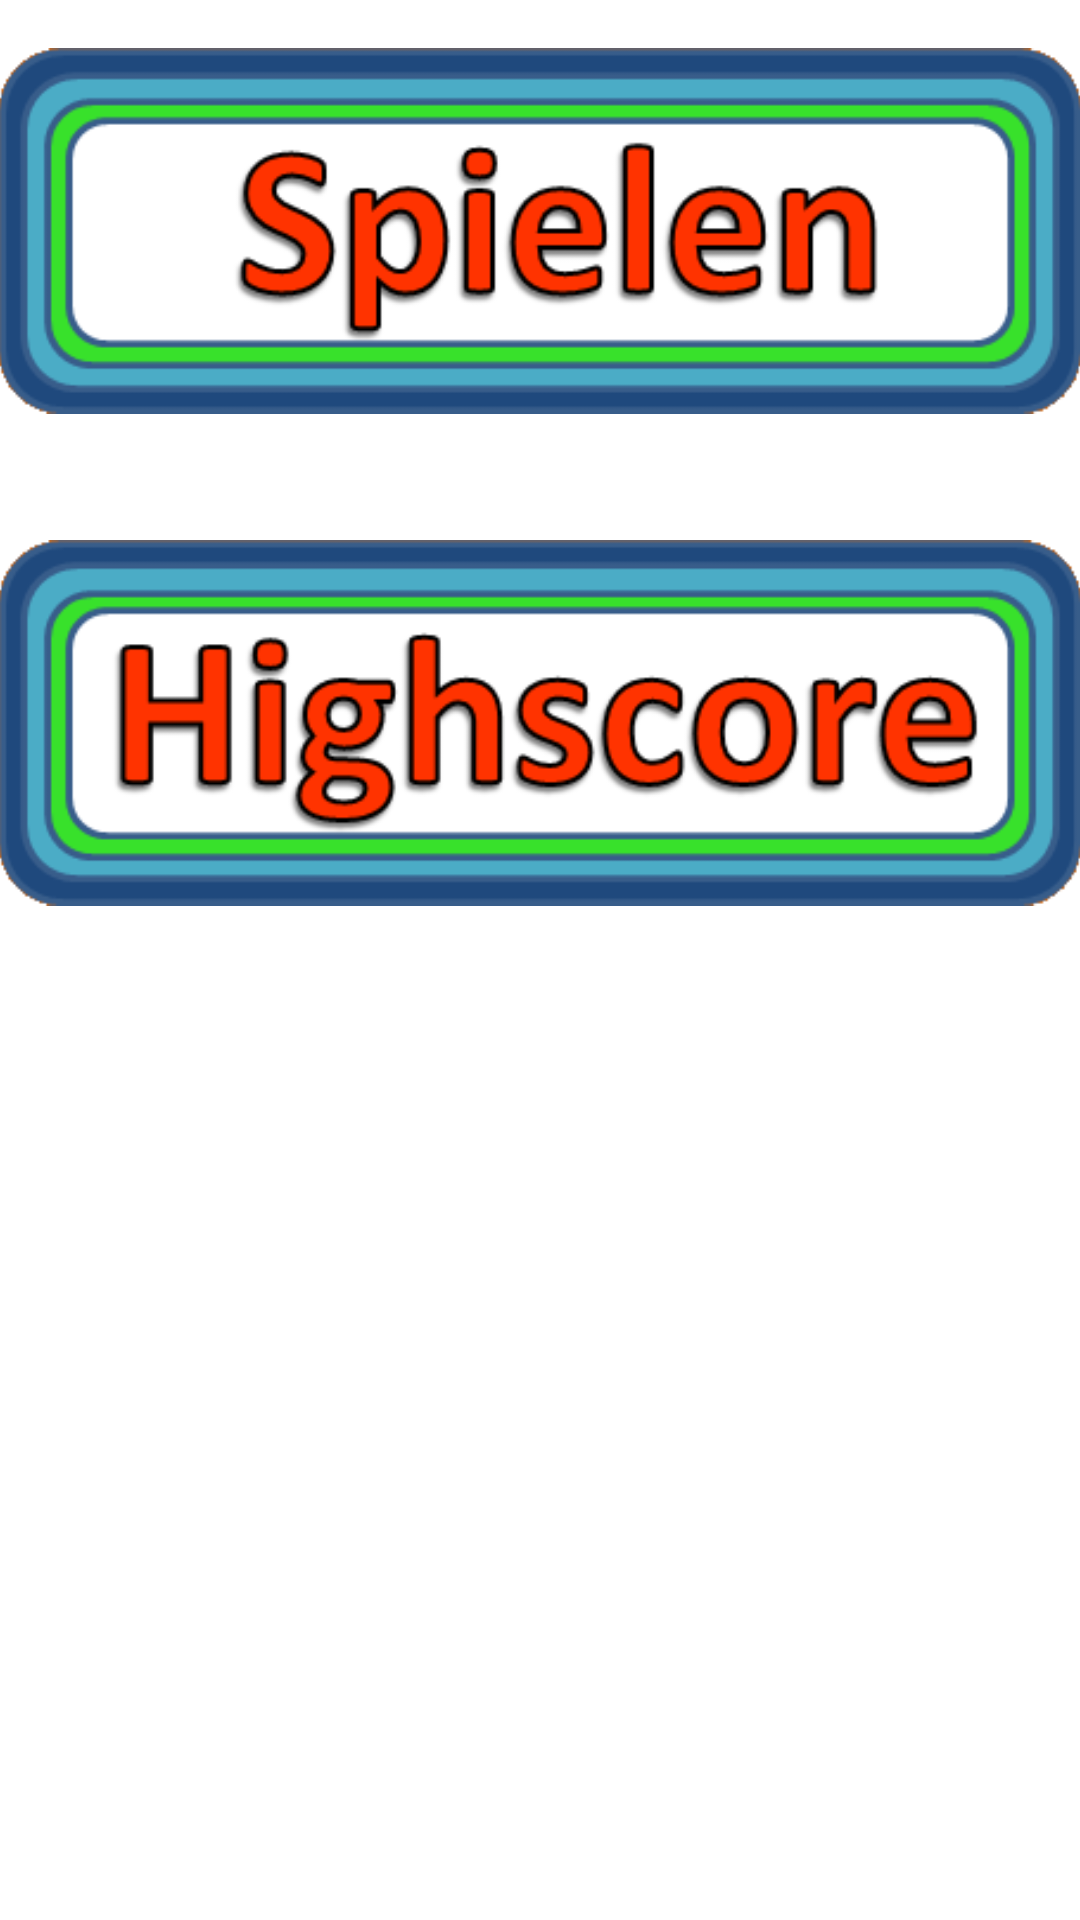

The Android layout XML behind this screen, and the referenced resources:
<!-- AndroidManifest.xml: application theme AppTheme -->
<!-- res/layout/content_main.xml -->
<?xml version="1.0" encoding="utf-8"?>
<RelativeLayout xmlns:android="http://schemas.android.com/apk/res/android"
    xmlns:app="http://schemas.android.com/apk/res-auto"
    xmlns:tools="http://schemas.android.com/tools"
    android:layout_width="match_parent"
    android:layout_height="match_parent"
    android:paddingBottom="@dimen/activity_vertical_margin"
    android:paddingLeft="@dimen/activity_horizontal_margin"
    android:paddingRight="@dimen/activity_horizontal_margin"
    android:paddingTop="@dimen/activity_vertical_margin"
    app:layout_behavior="@string/appbar_scrolling_view_behavior"
    tools:context="de.hwr_berlin.quick_e_quiz.MainActivity"
    tools:showIn="@layout/app_bar_main">

    <ScrollView xmlns:android="http://schemas.android.com/apk/res/android"
        android:layout_width="match_parent"
        android:layout_height="match_parent">

        <TableLayout
            android:layout_width="match_parent"
            android:layout_height="match_parent"
            android:stretchColumns="1">

            <ImageButton
                android:id="@+id/btnStartQuiz"
                android:layout_width="wrap_content"
                android:layout_height="wrap_content"
                android:layout_centerHorizontal="true"
                android:paddingBottom="10dp"
                android:background="@null"
                android:scaleType="fitCenter"
                android:src="@drawable/spielen" />

            <ImageButton
                android:id="@+id/ibtnHighscore"
                android:layout_width="wrap_content"
                android:layout_height="wrap_content"
                android:layout_below="@+id/btnStartQuiz"
                android:layout_centerHorizontal="true"
                android:paddingBottom="10dp"
                android:background="@null"
                android:scaleType="fitCenter"
                android:src="@drawable/highscore" />


        </TableLayout>
    </ScrollView>


</RelativeLayout>
<!-- res/layout/app_bar_main.xml (included above) -->
<?xml version="1.0" encoding="utf-8"?>
<android.support.design.widget.CoordinatorLayout
    xmlns:android="http://schemas.android.com/apk/res/android"
    xmlns:app="http://schemas.android.com/apk/res-auto"
    xmlns:tools="http://schemas.android.com/tools"
    android:layout_width="match_parent"
    android:layout_height="match_parent"
    android:fitsSystemWindows="true"
    tools:context="de.hwr_berlin.quick_e_quiz.MainActivity">

    <android.support.design.widget.AppBarLayout
        android:layout_height="wrap_content"
        android:layout_width="match_parent"
        android:theme="@style/AppTheme.AppBarOverlay">

        <android.support.v7.widget.Toolbar
            android:id="@+id/toolbar"
            android:layout_width="match_parent"
            android:layout_height="?attr/actionBarSize"
            android:background="?attr/colorPrimary"
            app:popupTheme="@style/AppTheme.PopupOverlay" />

    </android.support.design.widget.AppBarLayout>

    <include layout="@layout/content_main"/>

    <android.support.design.widget.FloatingActionButton
        android:id="@+id/fab"
        android:layout_width="wrap_content"
        android:layout_height="wrap_content"
        android:layout_gravity="bottom|end"
        android:layout_margin="@dimen/fab_margin"
        android:src="@android:drawable/ic_dialog_email" />

</android.support.design.widget.CoordinatorLayout>
<!-- resources referenced by this layout -->
<resources>
  <!-- drawable highscore: png bitmap (drawable, 23737 bytes) -->
  <!-- drawable spielen: png bitmap (drawable, 17285 bytes) -->
  <style name="AppTheme" parent="Theme.AppCompat.Light.DarkActionBar">
          
          <item name="colorPrimary">@color/colorPrimary</item>
          <item name="colorPrimaryDark">@color/colorPrimaryDark</item>
          <item name="colorAccent">@color/colorAccent</item>
          <item name="android:colorBackground">@color/colorOrange</item>
          <item name="android:windowBackground">@color/colorOrange</item>
      </style>
  <!-- not gathered from this repository: default colours our renderer supplied (Android Studio template values) -->
  <color name="colorPrimary">#FF6200EE</color>
  <color name="colorPrimaryDark">#FF3700B3</color>
  <color name="colorAccent">#FF03DAC5</color>
</resources>
